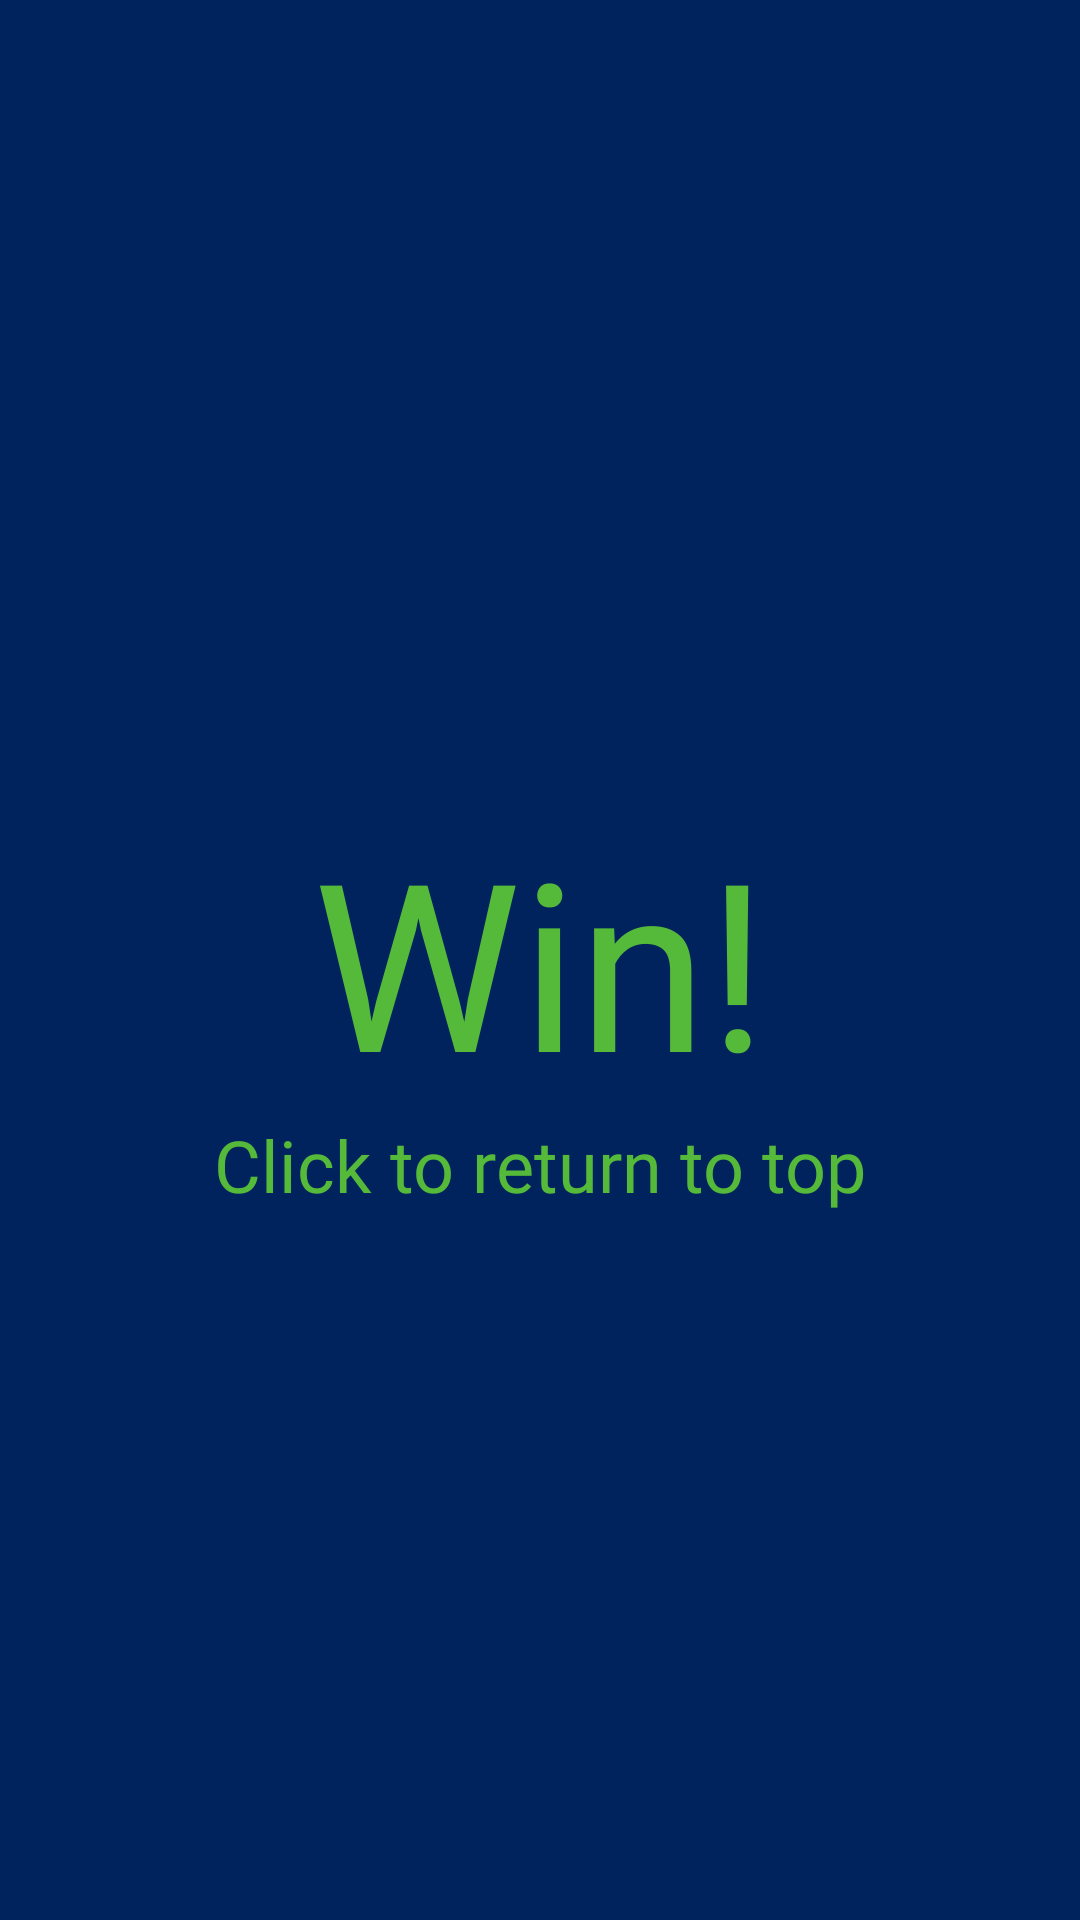

Reconstruct the res/layout file that produces this screen, plus the resources it refers to.
<!-- AndroidManifest.xml: application theme Theme.GameQuestionsKotlin -->
<!-- res/layout/fragment_win.xml -->
<?xml version="1.0" encoding="utf-8"?>
<FrameLayout xmlns:android="http://schemas.android.com/apk/res/android"
    xmlns:app="http://schemas.android.com/apk/res-auto"
    xmlns:tools="http://schemas.android.com/tools"
    android:name=".MyActivity"
    android:configChanges="uiMode"
    android:layout_width="match_parent"
    android:layout_height="match_parent"
    tools:context=".view.winFragment">

    <androidx.constraintlayout.widget.ConstraintLayout
        android:layout_width="match_parent"
        android:layout_height="match_parent">

        <TextView
            style="@style/win_text_press"
            app:layout_constraintEnd_toEndOf="parent"
            app:layout_constraintStart_toStartOf="parent"
            app:layout_constraintTop_toBottomOf="@+id/win_text_message" />

        <TextView
            android:id="@+id/win_text_message"
            style="@style/win_text_message"
            app:layout_constraintBottom_toBottomOf="parent"
            app:layout_constraintEnd_toEndOf="parent"
            app:layout_constraintStart_toStartOf="parent"
            app:layout_constraintTop_toTopOf="parent" />
    </androidx.constraintlayout.widget.ConstraintLayout>
</FrameLayout>
<!-- resources referenced by this layout -->
<resources>
  <style name="win_text_message">
          <item name="android:layout_width">match_parent</item>
          <item name="android:layout_height">wrap_content</item>
          <item name="android:gravity">center</item>
          <item name="android:text">@string/win_text_to_show</item>
          <item name="android:clickable">true</item>
          <item name="android:textSize">78sp</item>
          <item name="android:fontFamily">@font/eb_garamond</item>
          <item name="android:textColor">@color/textWinnerColor</item>
      </style>
  <style name="win_text_press">
          <item name="android:layout_width">wrap_content</item>
          <item name="android:layout_height">wrap_content</item>
          <item name="android:gravity">center</item>
          <item name="android:text">@string/win_text_to_press_the_windon</item>
          <item name="android:clickable">true</item>
          <item name="android:textSize">24sp</item>
          <item name="android:textColor">@color/textWinnerColor</item>
          <item name="android:fontFamily">@font/eb_garamond</item>
      </style>
  <style name="Theme.GameQuestionsKotlin" parent="Theme.MaterialComponents.DayNight.DarkActionBar">
          <item name="colorPrimaryVariant">@color/secondColorNight</item>
          <item name="colorOnPrimary">@color/firstColorNight</item>
          <item name="android:colorBackground">@color/thirdBackgroundColorNight</item>
          <item name="textAppearanceBody1">@color/fourTextColorNight</item>
          <item name="android:statusBarColor" tools:targetApi="l">?attr/colorPrimaryVariant</item>
      </style>
  <string name="win_text_to_show">Win!</string>
  <color name="textWinnerColor">#55BA3A</color>
  <string name="win_text_to_press_the_windon">Click to return to top</string>
  <color name="secondColorNight">#024a8c</color>
  <color name="firstColorNight">#4b75bd</color>
  <color name="thirdBackgroundColorNight">#00235e</color>
  <color name="fourTextColorNight">#ffffff</color>
</resources>
